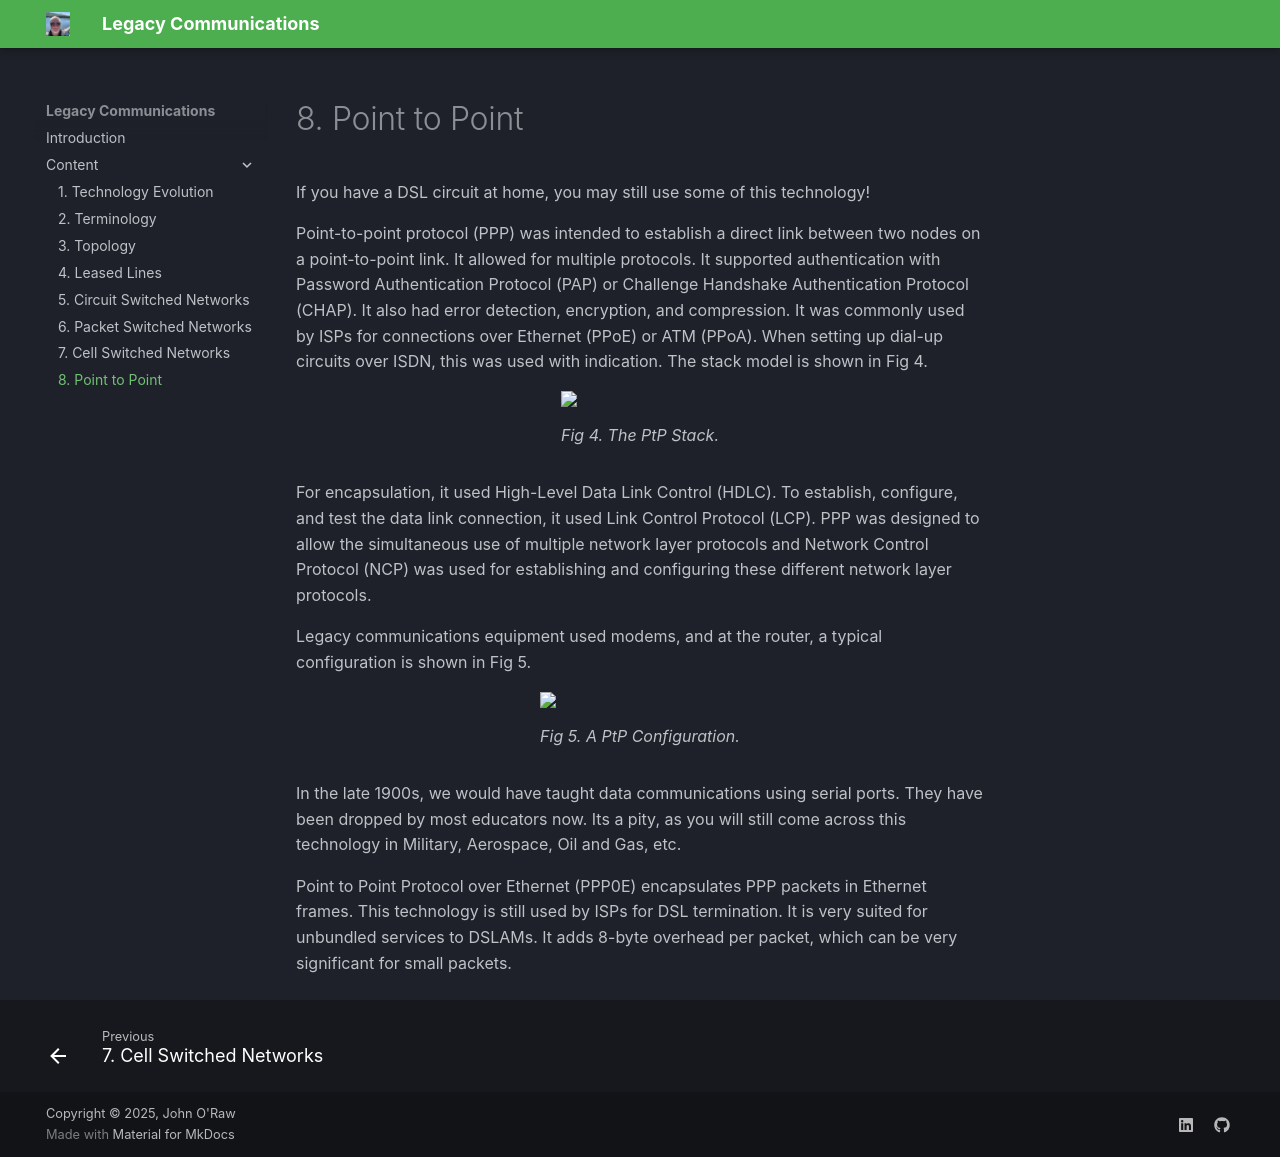

repository: JOR-Donegal/LegacyCommunications · page: Content/8/index.html · generator: mkdocs

# 8. Point to Point
If you have a DSL circuit at home, you may still use some of this technology! 

Point-to-point protocol (PPP) was intended to establish a direct link between two nodes on a point-to-point link. It allowed for multiple protocols. It supported authentication with Password Authentication Protocol (PAP) or Challenge Handshake Authentication Protocol (CHAP). It also had error detection, encryption, and compression. It was commonly used by ISPs for connections over Ethernet (PPoE) or ATM (PPoA). When setting up dial-up circuits over ISDN, this was used with indication. The stack model is shown in Fig 4.

<figure>
<img src = "https://jor-donegal.github.io/LegacyCommunications/images/ptp.jpg">
<figcaption>Fig 4. The PtP Stack.</figcaption>
</figure>

For encapsulation, it used High-Level Data Link Control (HDLC). To establish, configure, and test the data link connection, it used Link Control Protocol (LCP). PPP was designed to allow the simultaneous use of multiple network layer protocols and Network Control Protocol (NCP) was used for establishing and configuring these different network layer protocols. 

Legacy communications equipment used modems, and at the router, a typical configuration is shown in Fig 5.

<figure>
<img src = "https://jor-donegal.github.io/LegacyCommunications/images/ptp2.jpg">
<figcaption>Fig 5. A PtP Configuration.</figcaption>
</figure>

In the late 1900s, we would have taught data communications using serial ports. They have been dropped by most educators now. Its a pity, as you will still come across this technology in Military, Aerospace, Oil and Gas, etc.

Point to Point Protocol over Ethernet (PPP0E) encapsulates PPP packets in Ethernet frames. This technology is still used by ISPs for DSL termination. It is very suited for unbundled services to DSLAMs. It adds 8-byte overhead per packet, which can be very significant for small packets.
